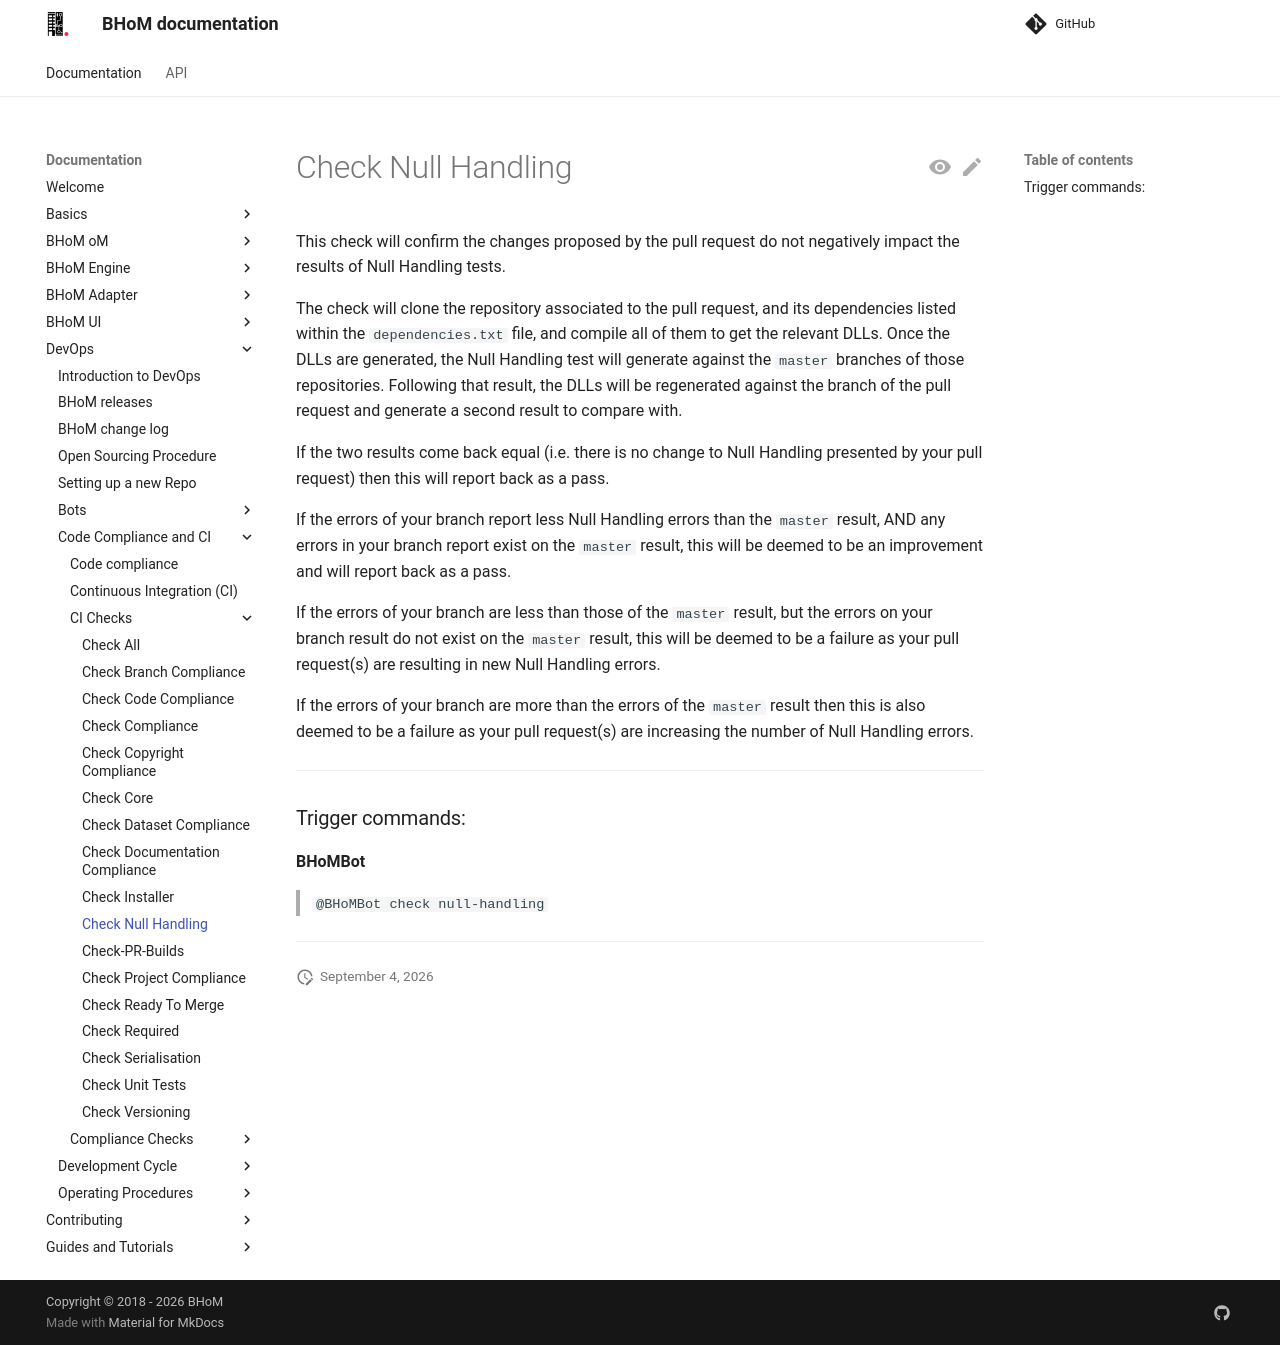

repository: BHoM/documentation · page: DevOps/Code Compliance and CI/CI Checks/Check-Null-Handling/index.html · generator: mkdocs

# Check Null Handling

This check will confirm the changes proposed by the pull request do not negatively impact the results of Null Handling tests.

The check will clone the repository associated to the pull request, and its dependencies listed within the `dependencies.txt` file, and compile all of them to get the relevant DLLs. Once the DLLs are generated, the Null Handling test will generate against the `master` branches of those repositories. Following that result, the DLLs will be regenerated against the branch of the pull request and generate a second result to compare with.

If the two results come back equal (i.e. there is no change to Null Handling presented by your pull request) then this will report back as a pass.

If the errors of your branch report less Null Handling errors than the `master` result, AND any errors in your branch report exist on the `master` result, this will be deemed to be an improvement and will report back as a pass.

If the errors of your branch are less than those of the `master` result, but the errors on your branch result do not exist on the `master` result, this will be deemed to be a failure as your pull request(s) are resulting in new Null Handling errors.

If the errors of your branch are more than the errors of the `master` result then this is also deemed to be a failure as your pull request(s) are increasing the number of Null Handling errors.

***

### Trigger commands:

**BHoMBot**
>`@BHoMBot check null-handling`

***
